Dataset: dataset (GitHub, rizkiamirudin/klasifikasi-jenis-kopi). Classes: arabika, robusta coffee.

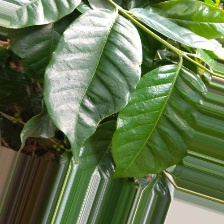
Label: arabika

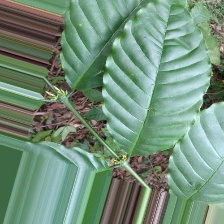
Label: robusta coffee

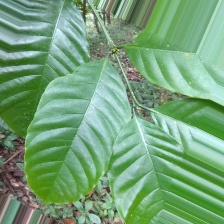
Label: robusta coffee

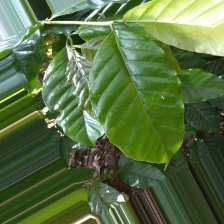
Label: arabika

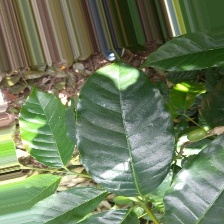
Label: arabika

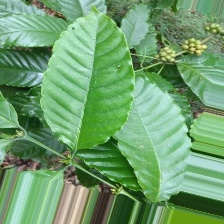
Label: robusta coffee
